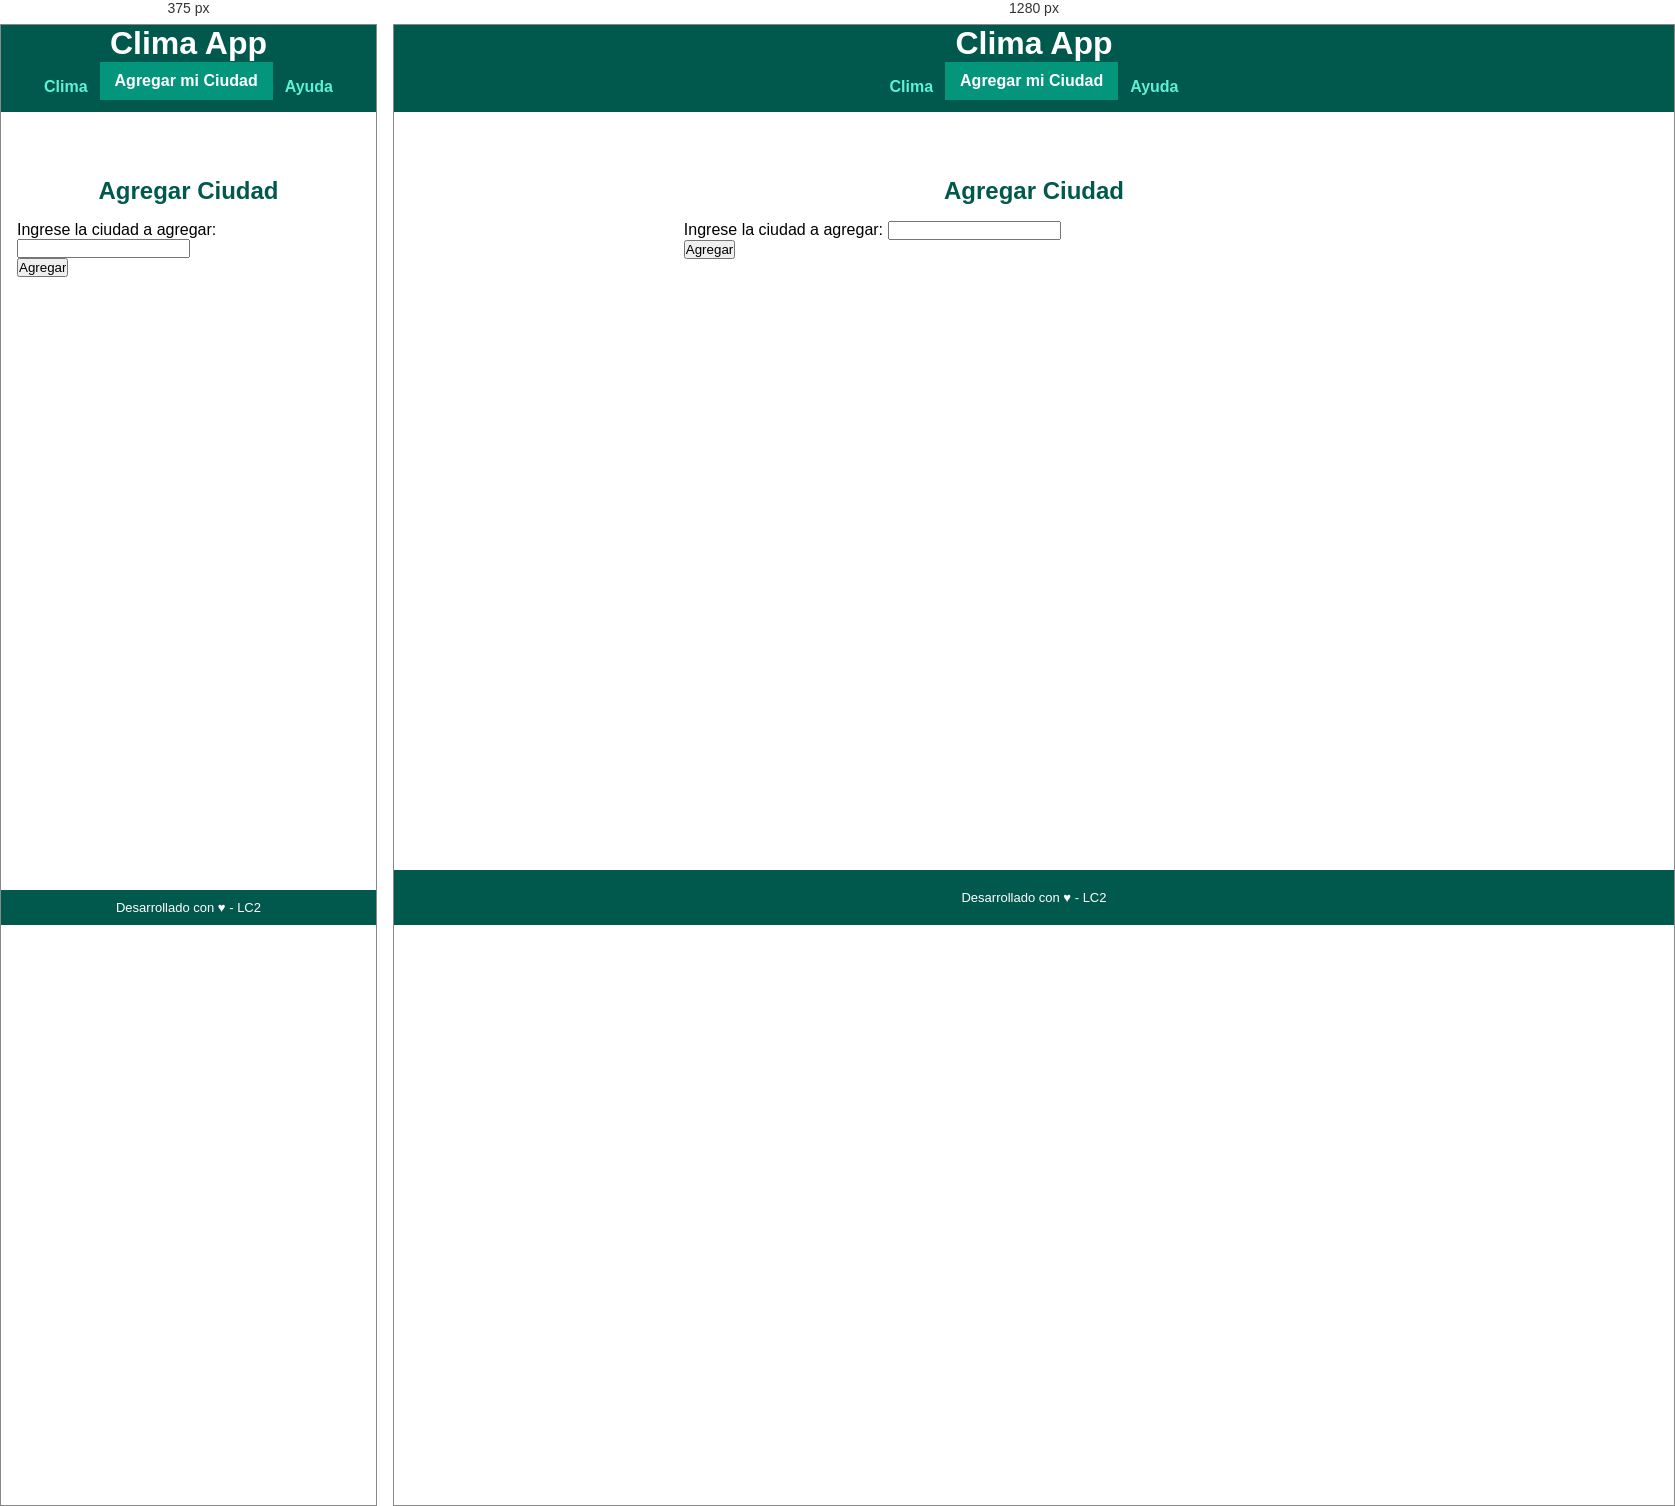
Rendered at 375 px and 1280 px, left to right.

<!-- file: add-city.html -->
<!DOCTYPE html>
<html lang="es">
<head>
    <meta charset="UTF-8">
    <meta name="viewport" content="width=device-width, initial-scale=1.0">
    <title>TUP LC2 - TP Integrador</title>
    <!-- Estilos CSS -->
    <link rel="stylesheet" href="css/common.css">
</head>
<body>
    <header>
        <h1>
            <span>Clima App</span>
        </h1>
        <nav>
            <ul>
                <li><a href="./index.html">Clima</a></li>
                <li class="current-page"><a href="#">Agregar mi Ciudad</a></li>
                <li><a href="./help.html">Ayuda</a></li>
            </ul>
        </nav>
    </header>
    <!-- Contenido principal de la página -->
    <main>
        <h2>Agregar Ciudad</h2>
            <section id="form-city-list">
                <form action="">
                    <label for="campoDeTexto">Ingrese la ciudad a agregar:</label>
                    <input type="text" name="campoDeTexto"/>
                    <br>
                    <input type="button" value="Agregar">
                </form>
                <br>
                
                <br>
            
            </section>
            <section id="section-weather-result">
            
            </section>
    </main>
    <footer>
        <p>
        Desarrollado con ♥ - LC2
        </p>
    </footer>
</body>

</html>

/* @media block from common.css */
@media (min-width: 400px) {
        main {
        padding-left: 10%;
        padding-right: 10%;
        }
        footer {
        padding-top: 20px;
        padding-bottom: 20px;
        }
    }